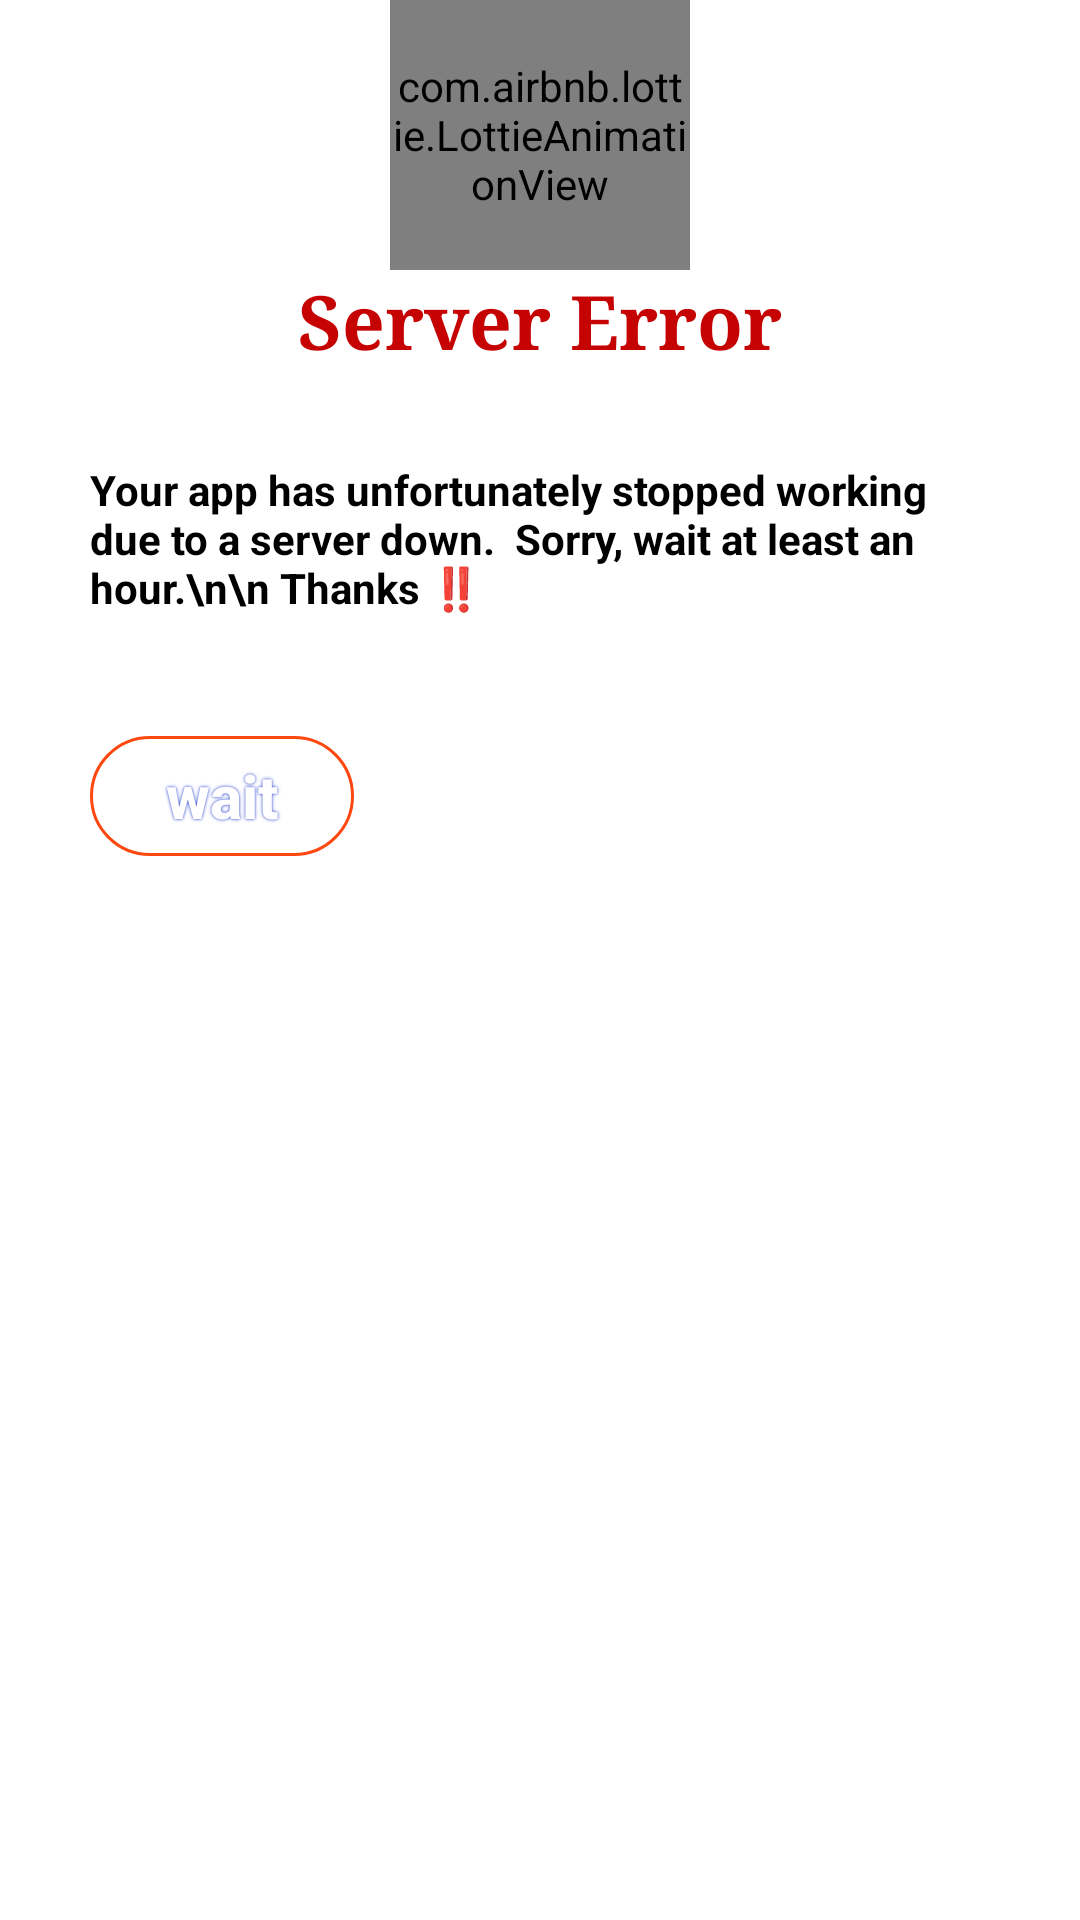

Layout XML and referenced resources for this Android screen:
<!-- AndroidManifest.xml: application theme AppTheme -->
<!-- res/layout/sarvererror.xml -->
<?xml version="1.0" encoding="utf-8"?>
<LinearLayout xmlns:android="http://schemas.android.com/apk/res/android"
    xmlns:tools="http://schemas.android.com/tools"
    android:layout_width="match_parent"
    xmlns:app="http://schemas.android.com/apk/res-auto"
    android:orientation="vertical"
    android:background="#fff"
    android:layout_height="match_parent">
    <LinearLayout
        android:layout_width="match_parent"
        android:layout_height="match_parent"
        android:orientation="vertical"
        >
        <com.airbnb.lottie.LottieAnimationView
            android:id="@+id/animation_viewr"
            android:layout_width="100dp"
            android:layout_height="90dp"
            app:lottie_fileName="error.json"
            app:lottie_loop="true"
            android:layout_gravity="center"
            app:lottie_autoPlay="true" />

        <TextView
            android:layout_width="match_parent"
            android:layout_height="wrap_content"
            android:textColor="#C60303"
            android:textSize="25dp"
            android:fontFamily="serif"
            android:text="Server Error"
            android:layout_gravity="center"
            android:textStyle="bold"
            android:gravity="center"
            tools:ignore="MissingConstraints">
        </TextView>
        <TextView
            android:layout_width="match_parent"
            android:layout_height="wrap_content"
            android:textColor="#000"
            android:padding="20dp"
            android:layout_marginTop="10dp"
            android:layout_marginLeft="10dp"
            android:textStyle="bold"
            android:layout_marginRight="10dp"
            android:text="Your app has unfortunately stopped working due to a server down.  Sorry, wait at least an hour.\n\n Thanks ‼️">

        </TextView>
        <Button
            android:layout_width="wrap_content"
            android:layout_height="40dp"
            android:background="@drawable/serverback"
            android:layout_gravity="left"
            android:shadowDx="0"
            android:id="@+id/servreror"
            android:shadowDy="0"
            android:textColor="#fff"
            android:textStyle="bold"
            android:shadowRadius="2"
            android:textSize="20dp"
            android:shadowColor="#0A26C6"
            android:layout_marginTop="20dp"
            android:layout_marginLeft="30dp"
            android:text="wait"
            android:textAllCaps="false"

            >

        </Button>
        <TextView
            android:layout_width="wrap_content"
            android:layout_height="10dp"
            android:layout_gravity="right"
            android:layout_marginTop="20dp"
            android:layout_marginRight="30dp"
            >

        </TextView>
    </LinearLayout>

</LinearLayout>
<!-- resources referenced by this layout -->
<resources>
  <!-- drawable serverback (drawable) -->
  <?xml version="1.0" encoding="utf-8"?>
  <selector xmlns:android="http://schemas.android.com/apk/res/android">
      <item >
          <shape android:shape="rectangle">
  
              <corners android:radius="100dp" >
              </corners>
              <stroke android:width="1dp"
                  android:color="#F0FF3D00">
              </stroke>
              <size android:width="20dp" android:height="10dp">
              </size>
          </shape>
      </item>
  </selector>
  <style name="AppTheme" parent="Theme.AppCompat.Light.NoActionBar">
          
          <item name="colorPrimary">@color/colorPrimary</item>
          <item name="colorPrimaryDark">@color/colorPrimaryDark</item>
          <item name="colorAccent">@color/colorAccent</item>
          <item name="android:windowTranslucentStatus">true</item>
      </style>
  <color name="colorPrimary">#6200EE</color>
  <color name="colorPrimaryDark">#FEFDFF</color>
  <color name="colorAccent">#03DAC5</color>
</resources>
